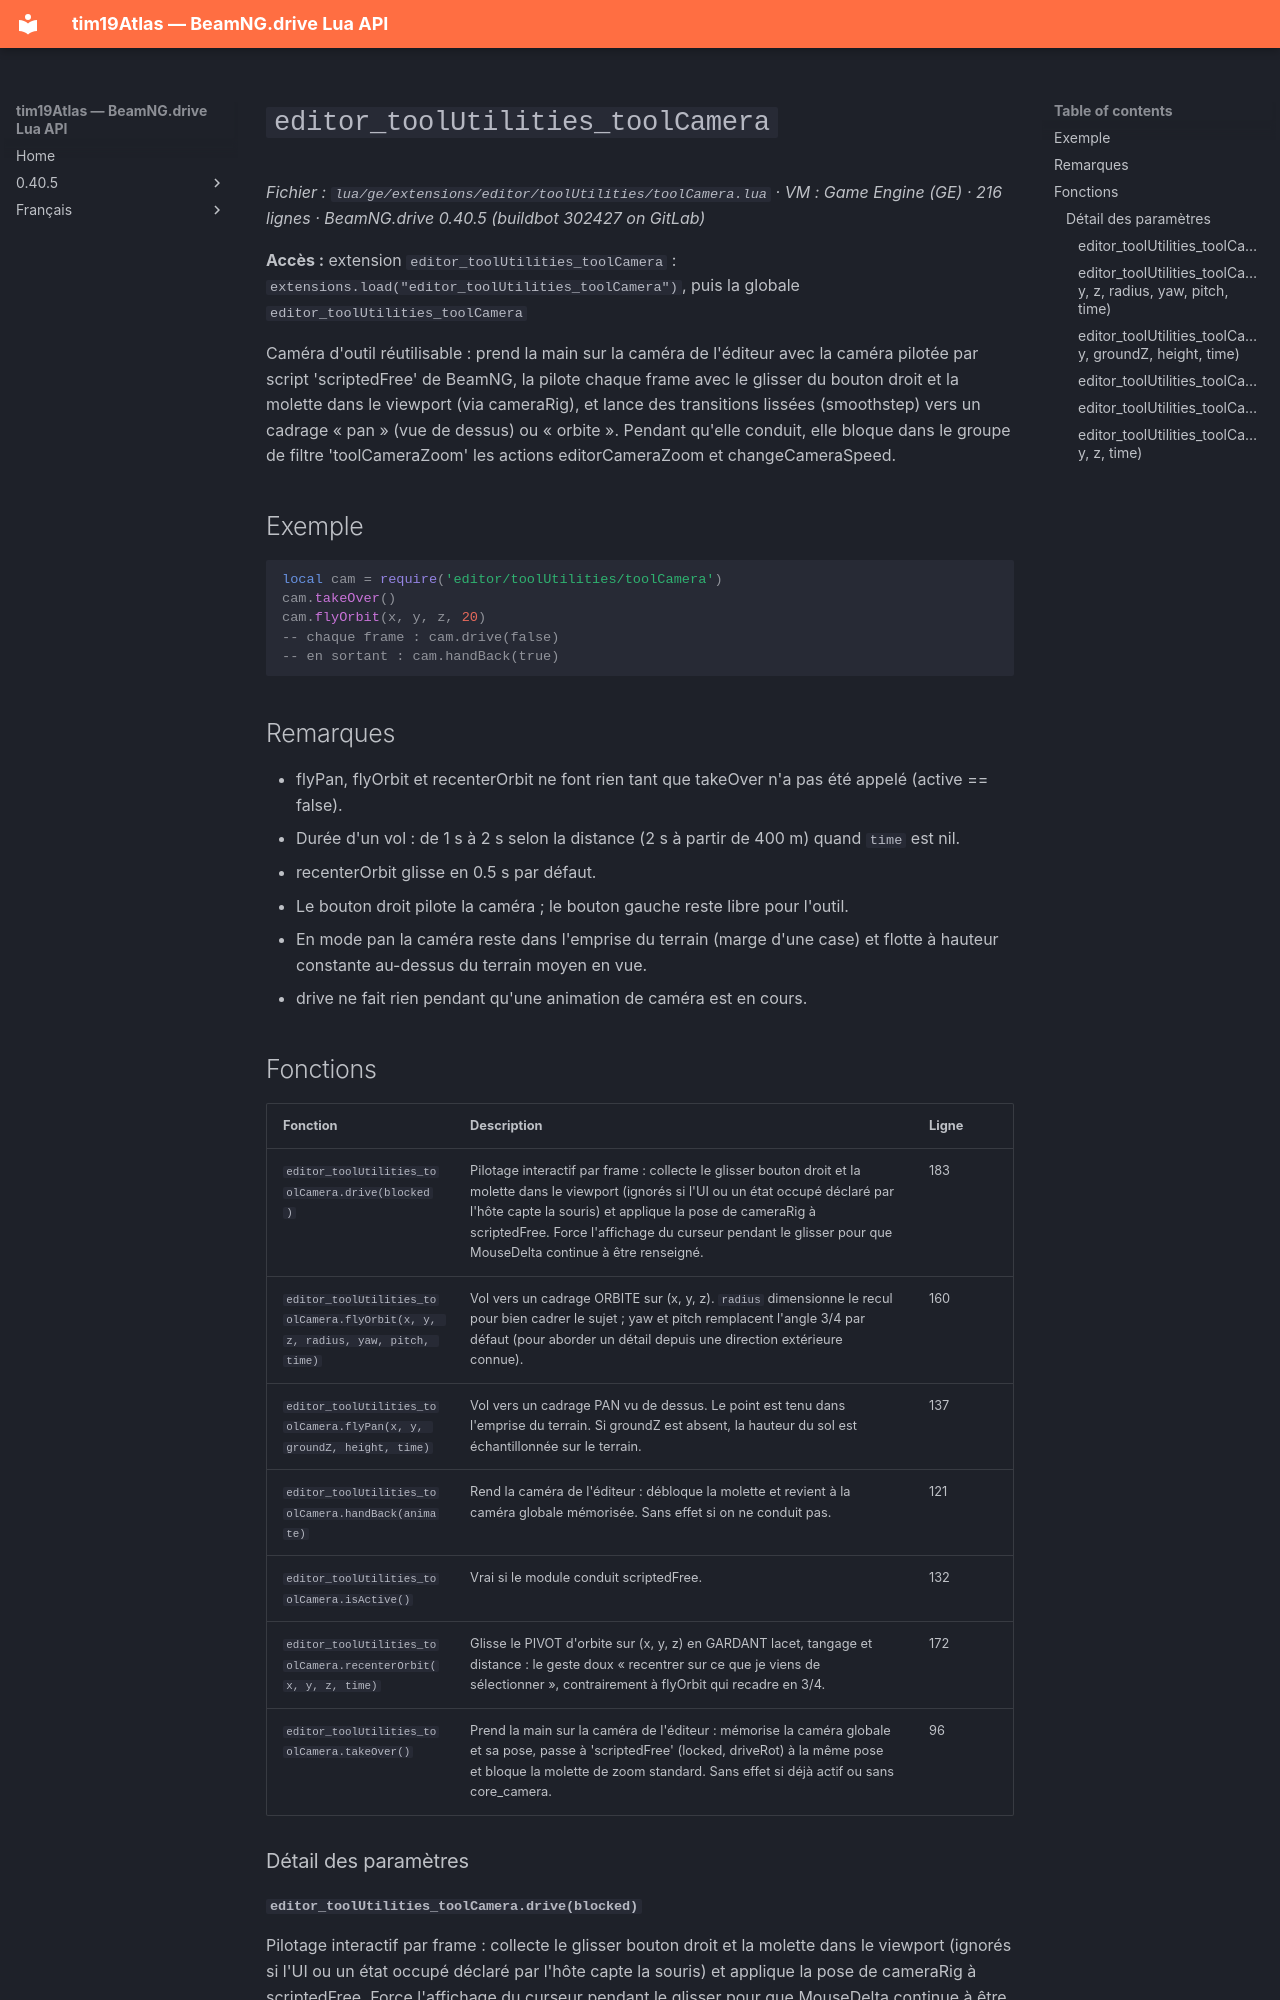

repository: Tim0219800/beamng-lua-atlas · page: fr/0.40.5/ge/extensions/editor/toolUtilities/toolCamera.html · generator: mkdocs

# `editor_toolUtilities_toolCamera`

*Fichier : `lua/ge/extensions/editor/toolUtilities/toolCamera.lua` · VM : Game Engine (GE) · 216 lignes · BeamNG.drive 0.40.5 (buildbot 302427 on GitLab)*

**Accès :** extension `editor_toolUtilities_toolCamera` : `extensions.load("editor_toolUtilities_toolCamera")`, puis la globale `editor_toolUtilities_toolCamera`

Caméra d'outil réutilisable : prend la main sur la caméra de l'éditeur avec la caméra pilotée par script 'scriptedFree' de BeamNG, la pilote chaque frame avec le glisser du bouton droit et la molette dans le viewport (via cameraRig), et lance des transitions lissées (smoothstep) vers un cadrage « pan » (vue de dessus) ou « orbite ». Pendant qu'elle conduit, elle bloque dans le groupe de filtre 'toolCameraZoom' les actions editorCameraZoom et changeCameraSpeed.

## Exemple

```lua
local cam = require('editor/toolUtilities/toolCamera')
cam.takeOver()
cam.flyOrbit(x, y, z, 20)
-- chaque frame : cam.drive(false)
-- en sortant : cam.handBack(true)
```

## Remarques

- flyPan, flyOrbit et recenterOrbit ne font rien tant que takeOver n'a pas été appelé (active == false).
- Durée d'un vol : de 1 s à 2 s selon la distance (2 s à partir de 400 m) quand `time` est nil.
- recenterOrbit glisse en 0.5 s par défaut.
- Le bouton droit pilote la caméra ; le bouton gauche reste libre pour l'outil.
- En mode pan la caméra reste dans l'emprise du terrain (marge d'une case) et flotte à hauteur constante au-dessus du terrain moyen en vue.
- drive ne fait rien pendant qu'une animation de caméra est en cours.

## Fonctions

| Fonction | Description | Ligne |
|---|---|---|
| `editor_toolUtilities_toolCamera.drive(blocked)` | Pilotage interactif par frame : collecte le glisser bouton droit et la molette dans le viewport (ignorés si l'UI ou un état occupé déclaré par l'hôte capte la souris) et applique la pose de cameraRig à scriptedFree. Force l'affichage du curseur pendant le glisser pour que MouseDelta continue à être renseigné. | 183 |
| `editor_toolUtilities_toolCamera.flyOrbit(x, y, z, radius, yaw, pitch, time)` | Vol vers un cadrage ORBITE sur (x, y, z). `radius` dimensionne le recul pour bien cadrer le sujet ; yaw et pitch remplacent l'angle 3/4 par défaut (pour aborder un détail depuis une direction extérieure connue). | 160 |
| `editor_toolUtilities_toolCamera.flyPan(x, y, groundZ, height, time)` | Vol vers un cadrage PAN vu de dessus. Le point est tenu dans l'emprise du terrain. Si groundZ est absent, la hauteur du sol est échantillonnée sur le terrain. | 137 |
| `editor_toolUtilities_toolCamera.handBack(animate)` | Rend la caméra de l'éditeur : débloque la molette et revient à la caméra globale mémorisée. Sans effet si on ne conduit pas. | 121 |
| `editor_toolUtilities_toolCamera.isActive()` | Vrai si le module conduit scriptedFree. | 132 |
| `editor_toolUtilities_toolCamera.recenterOrbit(x, y, z, time)` | Glisse le PIVOT d'orbite sur (x, y, z) en GARDANT lacet, tangage et distance : le geste doux « recentrer sur ce que je viens de sélectionner », contrairement à flyOrbit qui recadre en 3/4. | 172 |
| `editor_toolUtilities_toolCamera.takeOver()` | Prend la main sur la caméra de l'éditeur : mémorise la caméra globale et sa pose, passe à 'scriptedFree' (locked, driveRot) à la même pose et bloque la molette de zoom standard. Sans effet si déjà actif ou sans core_camera. | 96 |

### Détail des paramètres
